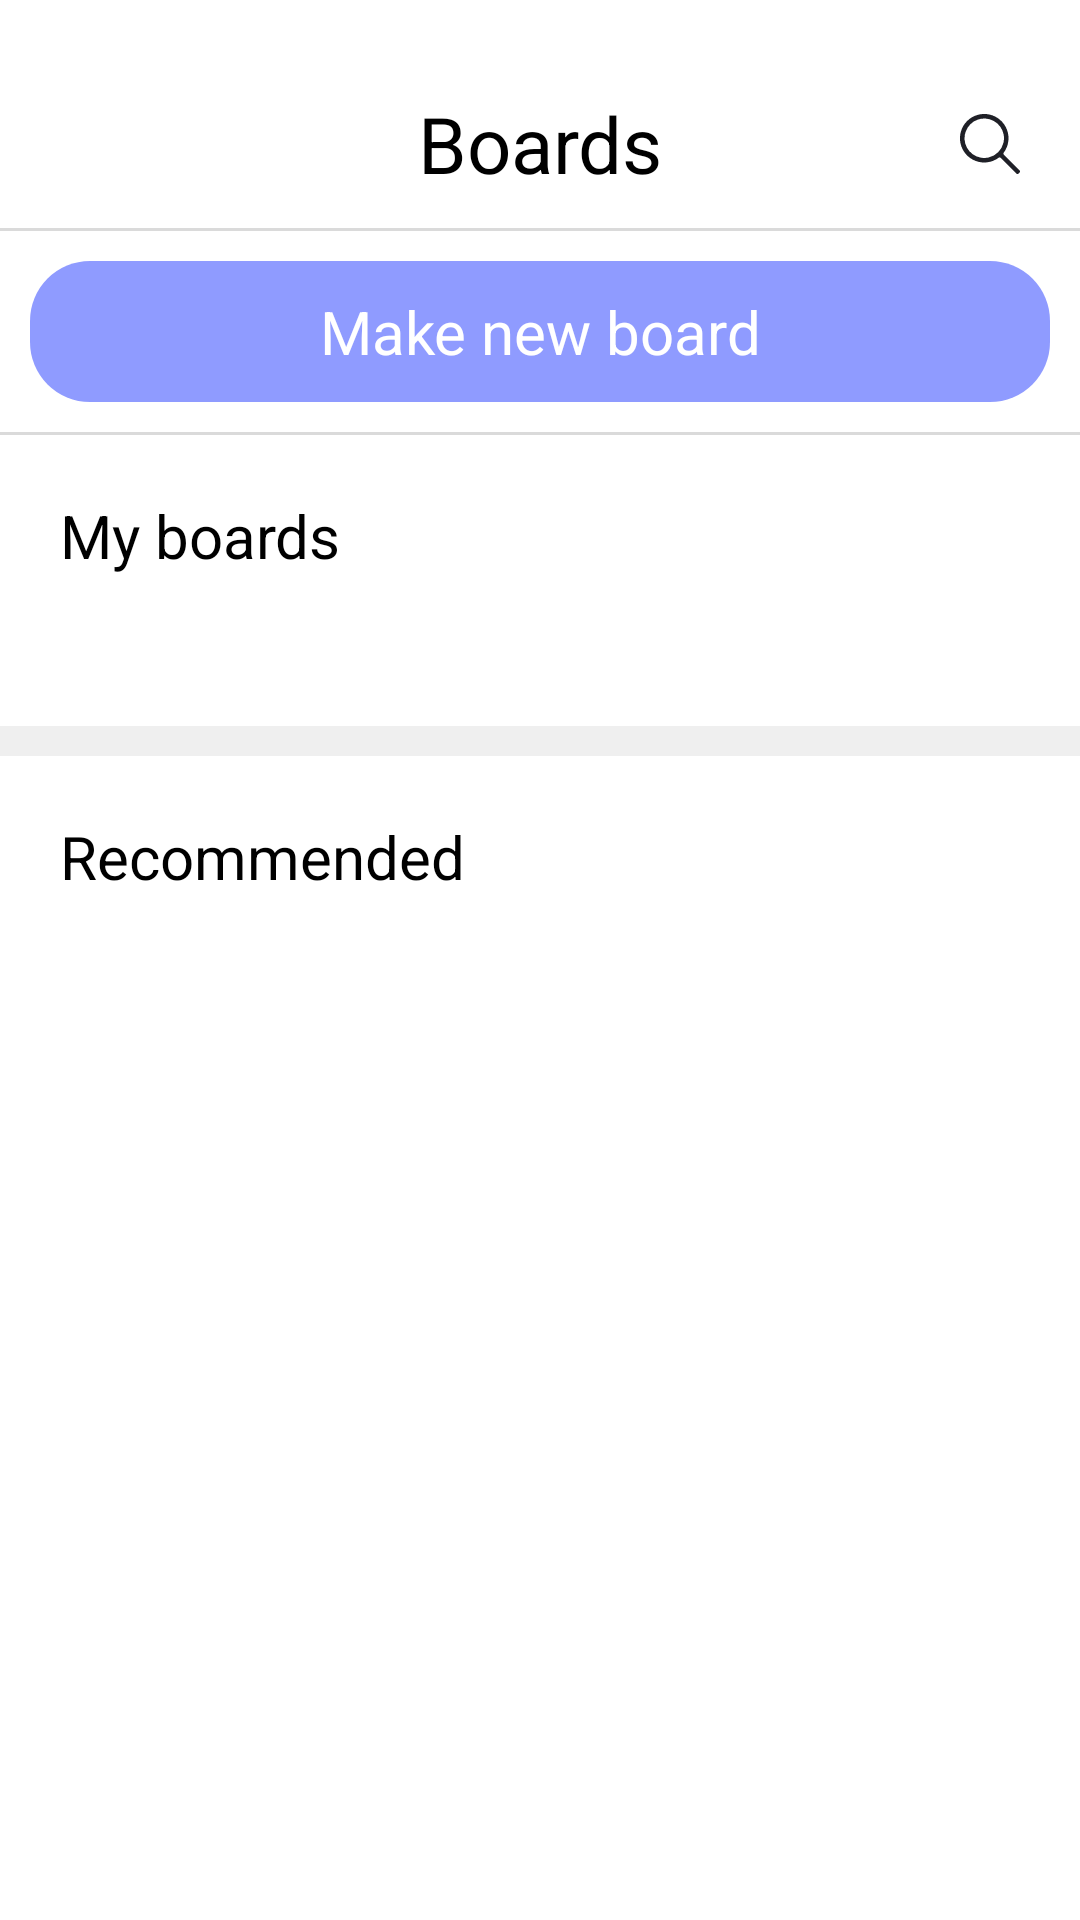

Layout XML and referenced resources for this Android screen:
<!-- AndroidManifest.xml: application theme Theme.Abroady -->
<!-- res/layout/activity_boards.xml -->
<?xml version="1.0" encoding="utf-8"?>
<layout xmlns:android="http://schemas.android.com/apk/res/android"
    xmlns:app="http://schemas.android.com/apk/res-auto"
    xmlns:tools="http://schemas.android.com/tools">

    <androidx.constraintlayout.widget.ConstraintLayout
        android:id="@+id/boards_root"
        android:layout_width="match_parent"
        android:layout_height="match_parent">

        <androidx.appcompat.widget.Toolbar
            android:id="@+id/boards_toolbar"
            android:layout_width="match_parent"
            android:layout_height="wrap_content"
            android:layout_marginTop="@dimen/dimen20"
            android:background="@color/white"
            app:layout_constraintStart_toStartOf="parent"
            app:layout_constraintTop_toTopOf="parent">

            <TextView
                android:layout_width="wrap_content"
                android:layout_height="wrap_content"
                android:layout_gravity="center_horizontal"
                android:text="@string/boards"
                android:textColor="@color/black"
                android:textSize="@dimen/dimen26" />

            <ImageView
                android:id="@+id/boards_search_button"
                android:layout_width="wrap_content"
                android:layout_height="wrap_content"
                android:layout_gravity="end"
                android:layout_marginRight="@dimen/dimen20"
                android:src="@drawable/icon_search" />

        </androidx.appcompat.widget.Toolbar>

        <TextView
            android:id="@+id/hr_1"
            android:layout_width="match_parent"
            android:layout_height="@dimen/margin1"
            android:background="@color/gray"
            app:layout_constraintStart_toStartOf="parent"
            app:layout_constraintTop_toBottomOf="@id/boards_toolbar" />

        <TextView
            android:id="@+id/make_new_board_button"
            android:layout_width="match_parent"
            android:layout_height="wrap_content"
            android:layout_margin="@dimen/margin10"
            android:background="@drawable/button_background_shape"
            android:gravity="center"
            android:padding="@dimen/margin10"
            android:text="@string/make_new_board"
            android:textColor="@color/white"
            android:textSize="@dimen/dimen20"
            app:layout_constraintStart_toStartOf="parent"
            app:layout_constraintTop_toBottomOf="@id/hr_1" />

        <TextView
            android:id="@+id/hr_2"
            android:layout_width="match_parent"
            android:layout_height="@dimen/margin1"
            android:layout_marginTop="@dimen/margin10"
            android:background="@color/gray"
            app:layout_constraintStart_toStartOf="parent"
            app:layout_constraintTop_toBottomOf="@id/make_new_board_button" />

        <ScrollView
            android:layout_width="match_parent"
            android:layout_height="wrap_content"
            android:scrollbars="none"
            app:layout_constraintStart_toStartOf="parent"
            app:layout_constraintTop_toBottomOf="@+id/hr_2">

            <androidx.constraintlayout.widget.ConstraintLayout
                android:id="@+id/my_boards_recommened_layout"
                android:layout_width="match_parent"
                android:layout_height="wrap_content">

                <RelativeLayout
                    android:id="@+id/my_boards_layout"
                    android:layout_width="match_parent"
                    android:layout_height="wrap_content"
                    android:padding="@dimen/margin20"
                    app:layout_constraintStart_toStartOf="parent"
                    app:layout_constraintTop_toTopOf="parent">

                    <TextView
                        android:id="@+id/my_boards_text"
                        android:layout_width="wrap_content"
                        android:layout_height="wrap_content"
                        android:text="@string/my_boards"
                        android:textColor="@color/black"
                        android:textSize="@dimen/dimen20" />

                    <androidx.recyclerview.widget.RecyclerView
                        android:id="@+id/my_boards_list"
                        android:layout_width="match_parent"
                        android:layout_height="wrap_content"
                        android:layout_below="@id/my_boards_text"
                        android:layout_marginTop="@dimen/margin20"
                        tools:listitem="@layout/item_my_boards_recommended" />

                </RelativeLayout>

                <TextView
                    android:id="@+id/hr_3"
                    android:layout_width="match_parent"
                    android:layout_height="@dimen/margin10"

                    android:layout_marginTop="@dimen/margin10"
                    android:background="@color/hr_gray"
                    app:layout_constraintStart_toStartOf="parent"
                    app:layout_constraintTop_toBottomOf="@id/my_boards_layout" />

                <RelativeLayout
                    android:id="@+id/recommended_layout"
                    android:layout_width="match_parent"
                    android:layout_height="wrap_content"
                    android:padding="@dimen/margin20"
                    app:layout_constraintStart_toStartOf="parent"
                    app:layout_constraintTop_toBottomOf="@id/hr_3">

                    <TextView
                        android:id="@+id/recommended_text"
                        android:layout_width="wrap_content"
                        android:layout_height="wrap_content"
                        android:text="@string/recommended"
                        android:textColor="@color/black"
                        android:textSize="@dimen/dimen20" />

                    <androidx.recyclerview.widget.RecyclerView
                        android:id="@+id/recommended_list"
                        android:layout_width="match_parent"
                        android:layout_height="wrap_content"
                        android:layout_below="@id/recommended_text"
                        android:layout_marginTop="@dimen/margin15"
                        tools:listitem="@layout/item_my_boards_recommended" />

                </RelativeLayout>

            </androidx.constraintlayout.widget.ConstraintLayout>

        </ScrollView>

    </androidx.constraintlayout.widget.ConstraintLayout>

</layout>
<!-- res/layout/item_my_boards_recommended.xml (included above) -->
<?xml version="1.0" encoding="utf-8"?>
<layout xmlns:android="http://schemas.android.com/apk/res/android"
    xmlns:app="http://schemas.android.com/apk/res-auto"
    xmlns:tools="http://schemas.android.com/tools">

    <androidx.constraintlayout.widget.ConstraintLayout
        android:id="@+id/item_my_boards_recommended_root"
        android:layout_width="match_parent"
        android:layout_height="wrap_content">

        <ImageView
            android:id="@+id/board_thumbnail_icon"
            android:layout_width="@dimen/margin50"
            android:layout_height="@dimen/margin50"
            android:src="@drawable/icon_comment_small"
            app:layout_constraintStart_toStartOf="parent"
            app:layout_constraintTop_toTopOf="parent" />

        <TextView
            android:id="@+id/board_title"
            android:layout_width="wrap_content"
            android:layout_height="wrap_content"
            android:text="Must go"
            android:textSize="@dimen/dimen18"
            android:textColor="@color/black"
            app:layout_constraintStart_toEndOf="@+id/board_thumbnail_icon"
            app:layout_constraintTop_toTopOf="parent"
            android:layout_marginLeft="@dimen/margin10" />

        <TextView
            android:id="@+id/board_description"
            android:layout_width="wrap_content"
            android:layout_height="wrap_content"
            android:text="Introduce hot places you must visit in korea"
            android:textSize="@dimen/dimen16"
            app:layout_constraintStart_toEndOf="@+id/board_thumbnail_icon"
           app:layout_constraintTop_toBottomOf="@+id/board_title"
            android:layout_marginLeft="@dimen/margin10" />

        <ImageView
            android:id="@+id/board_new_post_icon"
            android:layout_width="@dimen/margin20"
            android:layout_height="@dimen/margin20"
            android:layout_marginTop="@dimen/margin5"
            android:layout_marginLeft="5dp"
            app:layout_constraintStart_toEndOf="@+id/board_title"
            app:layout_constraintTop_toTopOf="parent"
            android:src="@drawable/boards_new_icon"
            tools:visibility="visible"
            android:visibility="gone"/>

    </androidx.constraintlayout.widget.ConstraintLayout>

</layout>
<!-- resources referenced by this layout -->
<resources>
  <color name="black">#FF000000</color>
  <color name="gray">#DADADA</color>
  <color name="hr_gray">#EFEFEF</color>
  <color name="white">#FFFFFFFF</color>
  <dimen name="dimen16">16sp</dimen>
  <dimen name="dimen18">18sp</dimen>
  <dimen name="dimen20">20sp</dimen>
  <dimen name="dimen26">26sp</dimen>
  <dimen name="margin1">1dp</dimen>
  <dimen name="margin10">10dp</dimen>
  <dimen name="margin15">15dp</dimen>
  <dimen name="margin20">20dp</dimen>
  <dimen name="margin5">5dp</dimen>
  <dimen name="margin50">50dp</dimen>
  <!-- drawable boards_new_icon: png bitmap (drawable-v24, 21606 bytes) -->
  <!-- drawable button_background_shape (drawable) -->
  <?xml version="1.0" encoding="utf-8"?>
  <shape xmlns:android="http://schemas.android.com/apk/res/android" android:shape="rectangle">
      <corners android:radius="@dimen/margin20" />
      <solid android:color="@color/main" />
  </shape>
  <!-- drawable icon_comment_small (drawable) -->
  <vector xmlns:android="http://schemas.android.com/apk/res/android"
      android:width="12dp"
      android:height="12dp"
      android:viewportWidth="12"
      android:viewportHeight="12">
    <path
        android:pathData="M9,1.036a2.041,2.041 0,0 1,2 2.075v4.1a2.064,2.064 0,0 1,-0.751 1.664,3.105 3.105,0 0,0 -0.941,1.156 0.483,0.483 0,0 1,-0.717 0.2l-0.53,-0.367a2.934,2.934 0,0 0,-1.667 -0.528L3,9.336a2.038,2.038 0,0 1,-2 -2.075v-4.15A2.038,2.038 0,0 1,3 1.036zM9,-0.001L3,-0.001a3.057,3.057 0,0 0,-3 3.112v4.15a3.058,3.058 0,0 0,3 3.113h3.394a1.946,1.946 0,0 1,1.11 0.349l1.719,1.188a0.475,0.475 0,0 0,0.276 0.088,0.51 0.51,0 0,0 0.5,-0.519v-0.088a2.1,2.1 0,0 1,0.8 -1.656A3.124,3.124 0,0 0,12 7.262v-4.15a3.058,3.058 0,0 0,-3 -3.112"
        android:fillColor="#c9cacf"/>
  </vector>
  <!-- drawable icon_search (drawable) -->
  <vector xmlns:android="http://schemas.android.com/apk/res/android"
      android:width="20dp"
      android:height="20dp"
      android:viewportWidth="20"
      android:viewportHeight="20">
    <path
        android:pathData="m19.851,18.78 l-5.23,-5.23a0.5,0.5 0,0 1,-0.039 -0.659,8.091 8.091,0 1,0 -1.692,1.692 0.5,0.5 0,0 1,0.66 0.039l5.229,5.23a0.507,0.507 0,0 0,0.715 0l0.357,-0.358a0.506,0.506 0,0 0,0 -0.714m-10.264,-4.3a6.574,6.574 0,1 1,4.9 -4.9,6.585 6.585,0 0,1 -4.9,4.9"
        android:fillColor="#1f2027"/>
  </vector>
  <string name="boards">Boards</string>
  <string name="make_new_board">Make new board</string>
  <string name="my_boards">My boards</string>
  <string name="recommended">Recommended</string>
  <style name="Theme.Abroady" parent="Theme.MaterialComponents.DayNight.NoActionBar">
          
          <item name="colorPrimary">@color/purple_500</item>
          <item name="colorPrimaryVariant">@color/purple_700</item>
          <item name="colorOnPrimary">@color/white</item>
          
          <item name="colorSecondary">@color/teal_200</item>
          <item name="colorSecondaryVariant">@color/teal_700</item>
          <item name="colorOnSecondary">@color/black</item>
          
          <item name="android:statusBarColor" tools:targetApi="l">?attr/colorPrimaryVariant</item>
          
      </style>
  <color name="main">#8F9BFF</color>
  <color name="purple_500">#FF6200EE</color>
  <color name="purple_700">#FF3700B3</color>
  <color name="teal_200">#FF03DAC5</color>
  <color name="teal_700">#FF018786</color>
</resources>
